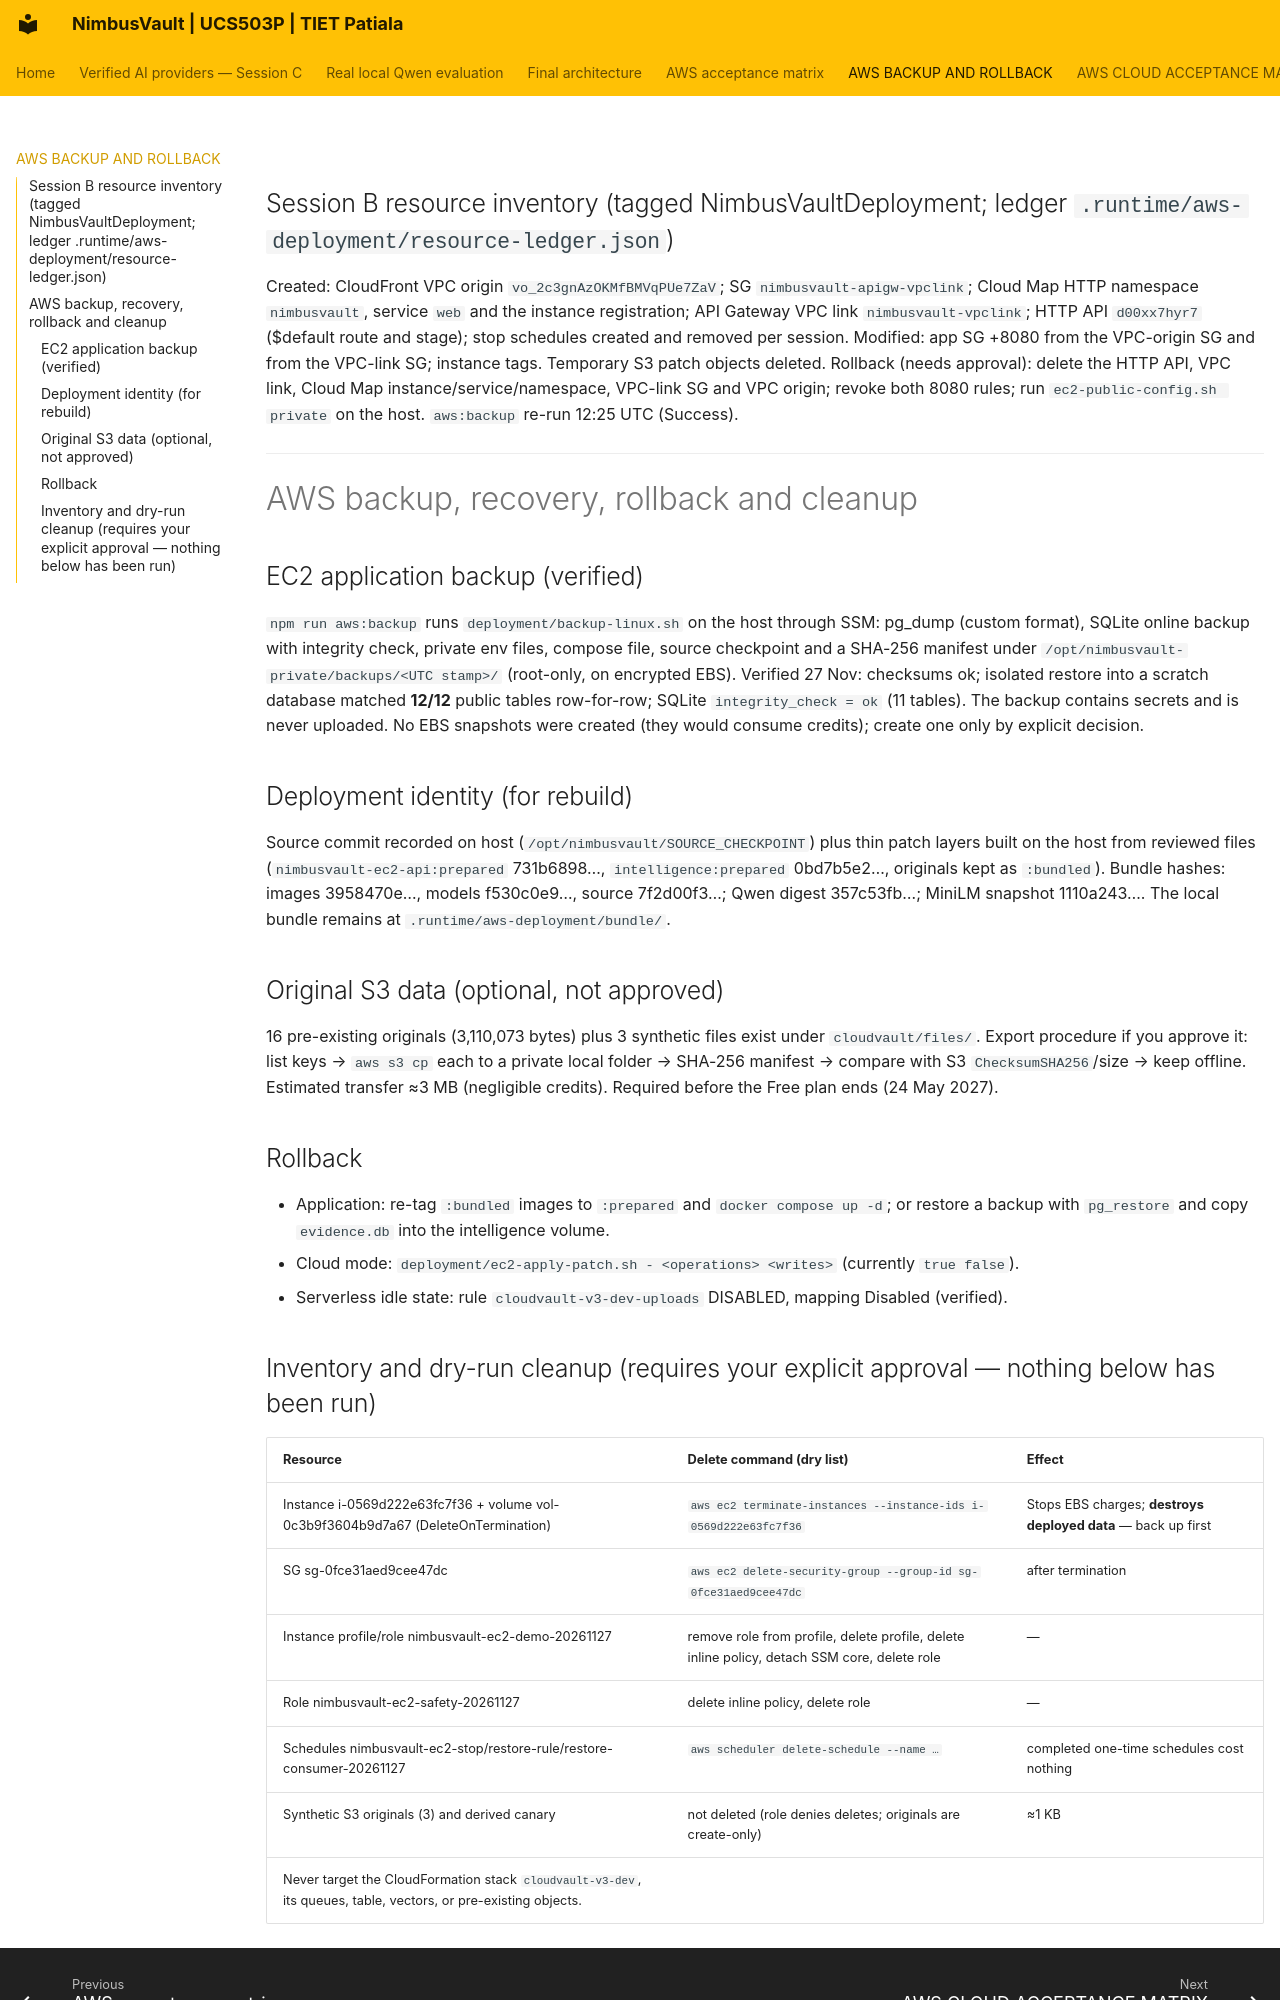

repository: JainMehul05/NimbusVault- · page: AWS_BACKUP_AND_ROLLBACK/index.html · generator: mkdocs

## Session B resource inventory (tagged NimbusVaultDeployment; ledger `.runtime/aws-deployment/resource-ledger.json`)
Created: CloudFront VPC origin `vo_2c3gnAzOKMfBMVqPUe7ZaV`; SG `nimbusvault-apigw-vpclink`; Cloud Map HTTP namespace `nimbusvault`, service `web` and the instance registration; API Gateway VPC link `nimbusvault-vpclink`; HTTP API `d00xx7hyr7` ($default route and stage); stop schedules created and removed per session. Modified: app SG +8080 from the VPC-origin SG and from the VPC-link SG; instance tags. Temporary S3 patch objects deleted. Rollback (needs approval): delete the HTTP API, VPC link, Cloud Map instance/service/namespace, VPC-link SG and VPC origin; revoke both 8080 rules; run `ec2-public-config.sh private` on the host. `aws:backup` re-run 12:25 UTC (Success).

---

# AWS backup, recovery, rollback and cleanup

## EC2 application backup (verified)
`npm run aws:backup` runs `deployment/backup-linux.sh` on the host through SSM: pg_dump (custom format), SQLite online backup with integrity check, private env files, compose file, source checkpoint and a SHA-256 manifest under `/opt/nimbusvault-private/backups/<UTC stamp>/` (root-only, on encrypted EBS). Verified 27 Nov: checksums ok; isolated restore into a scratch database matched **12/12** public tables row-for-row; SQLite `integrity_check = ok` (11 tables). The backup contains secrets and is never uploaded. No EBS snapshots were created (they would consume credits); create one only by explicit decision.

## Deployment identity (for rebuild)
Source commit recorded on host (`/opt/nimbusvault/SOURCE_CHECKPOINT`) plus thin patch layers built on the host from reviewed files (`nimbusvault-ec2-api:prepared` 731b6898…, `intelligence:prepared` 0bd7b5e2…, originals kept as `:bundled`). Bundle hashes: images 3958470e…, models f530c0e9…, source 7f2d00f3…; Qwen digest 357c53fb…; MiniLM snapshot 1110a243…. The local bundle remains at `.runtime/aws-deployment/bundle/`.

## Original S3 data (optional, not approved)
16 pre-existing originals (3,110,073 bytes) plus 3 synthetic files exist under `cloudvault/files/`. Export procedure if you approve it: list keys → `aws s3 cp` each to a private local folder → SHA-256 manifest → compare with S3 `ChecksumSHA256`/size → keep offline. Estimated transfer ≈3 MB (negligible credits). Required before the Free plan ends (24 May 2027).

## Rollback
- Application: re-tag `:bundled` images to `:prepared` and `docker compose up -d`; or restore a backup with `pg_restore` and copy `evidence.db` into the intelligence volume.
- Cloud mode: `deployment/ec2-apply-patch.sh - <operations> <writes>` (currently `true false`).
- Serverless idle state: rule `cloudvault-v3-dev-uploads` DISABLED, mapping Disabled (verified).
